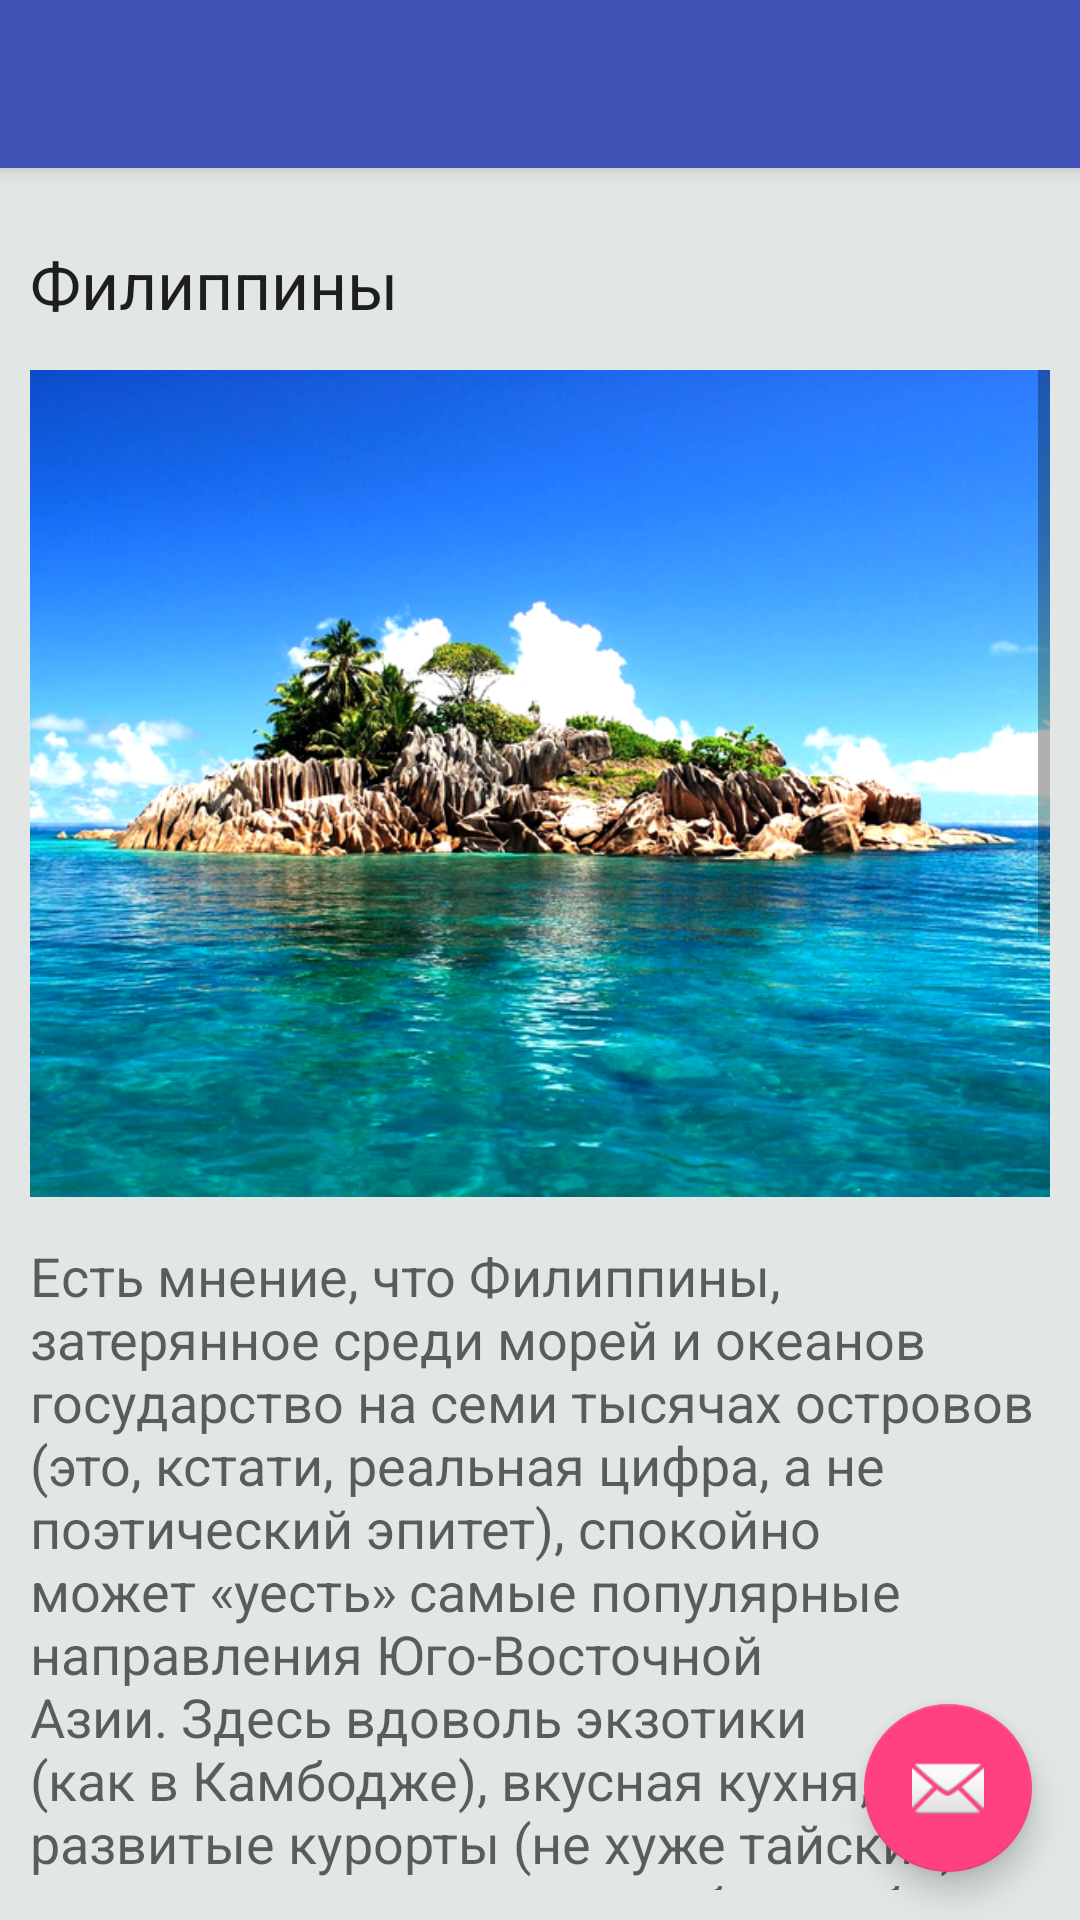

Produce the Android XML layout that renders to this screen, including the resource entries it uses.
<!-- AndroidManifest.xml: activity theme AppTheme.NoActionBar -->
<!-- res/layout/activity_philippines.xml -->
<?xml version="1.0" encoding="utf-8"?>
<android.support.design.widget.CoordinatorLayout xmlns:android="http://schemas.android.com/apk/res/android"
    xmlns:app="http://schemas.android.com/apk/res-auto"
    xmlns:tools="http://schemas.android.com/tools"
    android:layout_width="match_parent"
    android:layout_height="match_parent"
    android:fitsSystemWindows="true"
    tools:context=".PhilippinesActivity">

    <android.support.design.widget.AppBarLayout
        android:layout_width="match_parent"
        android:layout_height="wrap_content"
        android:theme="@style/AppTheme.AppBarOverlay">

        <android.support.v7.widget.Toolbar
            android:id="@+id/toolbar"
            android:layout_width="match_parent"
            android:layout_height="?attr/actionBarSize"
            android:background="?attr/colorPrimary"
            app:popupTheme="@style/AppTheme.PopupOverlay" />

    </android.support.design.widget.AppBarLayout>

    <include layout="@layout/content_philippines" />

    <android.support.design.widget.FloatingActionButton
        android:id="@+id/fab"
        android:layout_width="wrap_content"
        android:layout_height="wrap_content"
        android:layout_gravity="bottom|end"
        android:layout_margin="@dimen/fab_margin"
        android:src="@android:drawable/ic_dialog_email" />

</android.support.design.widget.CoordinatorLayout>
<!-- res/layout/content_philippines.xml (included above) -->
<?xml version="1.0" encoding="utf-8"?>
<LinearLayout xmlns:android="http://schemas.android.com/apk/res/android"
    xmlns:app="http://schemas.android.com/apk/res-auto"
    xmlns:tools="http://schemas.android.com/tools"
    android:layout_width="fill_parent"
    android:layout_height="wrap_content"
    android:orientation="vertical"
    android:padding="@dimen/defaultLinearLayoutPadding"
    android:background="@color/colorBackGround"
    app:layout_behavior="@string/appbar_scrolling_view_behavior"
    tools:context=".PhilippinesActivity"
    tools:showIn="@layout/activity_philippines">


    <TextView style="@style/TextViewDescription"
        android:text="@string/philippines"
        android:id="@+id/TitlePhilippines" />
    <ScrollView
        android:layout_width="match_parent"
        android:layout_height="match_parent"
        android:id="@+id/scrollView"
        android:layout_alignParentBottom="true"
        android:layout_alignParentLeft="true"
        android:layout_alignParentStart="true">
        <LinearLayout
            android:layout_width="match_parent"
            android:layout_height="wrap_content"
            android:orientation="vertical">


            <ImageView
                android:layout_width="wrap_content"
                android:layout_height="wrap_content"
                android:adjustViewBounds="true"
                android:src="@drawable/philippines"
                android:scaleType="fitStart"/>

            <TextView style="@style/TextViewDescription"
                android:textAppearance="?android:attr/textAppearanceMedium"
                android:text="@string/philippinesDescription"
                android:id="@+id/textView" />


        </LinearLayout>
    </ScrollView>
</LinearLayout>
<!-- resources referenced by this layout -->
<resources>
  <color name="colorBackGround">#e2e7e6</color>
  <dimen name="defaultLinearLayoutPadding">10dp</dimen>&gt;
  <dimen name="fab_margin">16dp</dimen>
  <!-- drawable philippines: png bitmap (drawable, 454060 bytes) -->
  <string name="philippines">Филиппины</string>
  <string name="philippinesDescription">Есть мнение, что Филиппины, затерянное среди морей и океанов государство на семи тысячах островов (это, кстати, реальная цифра, а не поэтический эпитет), спокойно может «уесть» самые популярные направления Юго-Восточной Азии. Здесь вдоволь экзотики (как в Камбодже), вкусная кухня, развитые курорты (не хуже тайских) и головокружительные небоскребы (Гонконг, привет!) Не забываем также про прекрасный климат, удивительную флору и фауну и, конечно, роскошный дайвинг. 7107 островов, каждый из которых имеет свой туристический «характер» — от обилия дискотек и клубов до уединения на лоне природы. Прекрасный климат, удивительная живая флора и фауна, роскошные пляжи — все это Филиппины. В эту страну едут путешественники с уровнем дохода выше среднего: много молодежи, семейных пар, эко-туристов и дайверов. Нередко они приобретают комбинированные туры, предлагающие отдых на нескольких островах. Однако, увы и ах: большинству путешественников слово «Филиппины» пока мало о чем говорит. Между тем, именно в этой стране специалисты отмечают рекордное количество дайв-сайтов и серф-спотов на душу туристического населения. Но если пассивно настроенным отдыхающим такого добра и даром не надо, то шикарные (без преувеличения) белоснежные пляжи Филиппин им точно придутся по вкусу. Кроме того, отдых на Филиппинских островах радует экзотической «экскурсионкой», развитой инфраструктурой и богатым выбором отелей. Утомительный перелет, пожалуй, единственное, что даже самый оптимистичный агент никак не сможет обернуть плюсом. Зато Рождество на Филиппинах начинают праздновать 16 декабря, и продолжают до 6 января. Чем не повод взять отпуск на три недели?</string>
  <style name="AppTheme.AppBarOverlay" parent="ThemeOverlay.AppCompat.Dark.ActionBar" />
  <style name="AppTheme.PopupOverlay" parent="ThemeOverlay.AppCompat.Light" />
  <style name="TextViewDescription">
          <item name="android:layout_marginTop">@dimen/title_margin</item>
          <item name="android:layout_marginBottom">@dimen/title_margin</item>
          <item name="android:layout_width">wrap_content</item>
          <item name="android:layout_height">wrap_content</item>
          <item name="android:textAppearance">?android:attr/textAppearanceLarge</item>
      </style>
  <style name="AppTheme.NoActionBar">
          <item name="windowActionBar">false</item>
          <item name="windowNoTitle">true</item>
      </style>
  <dimen name="title_margin">14dp</dimen>
</resources>
